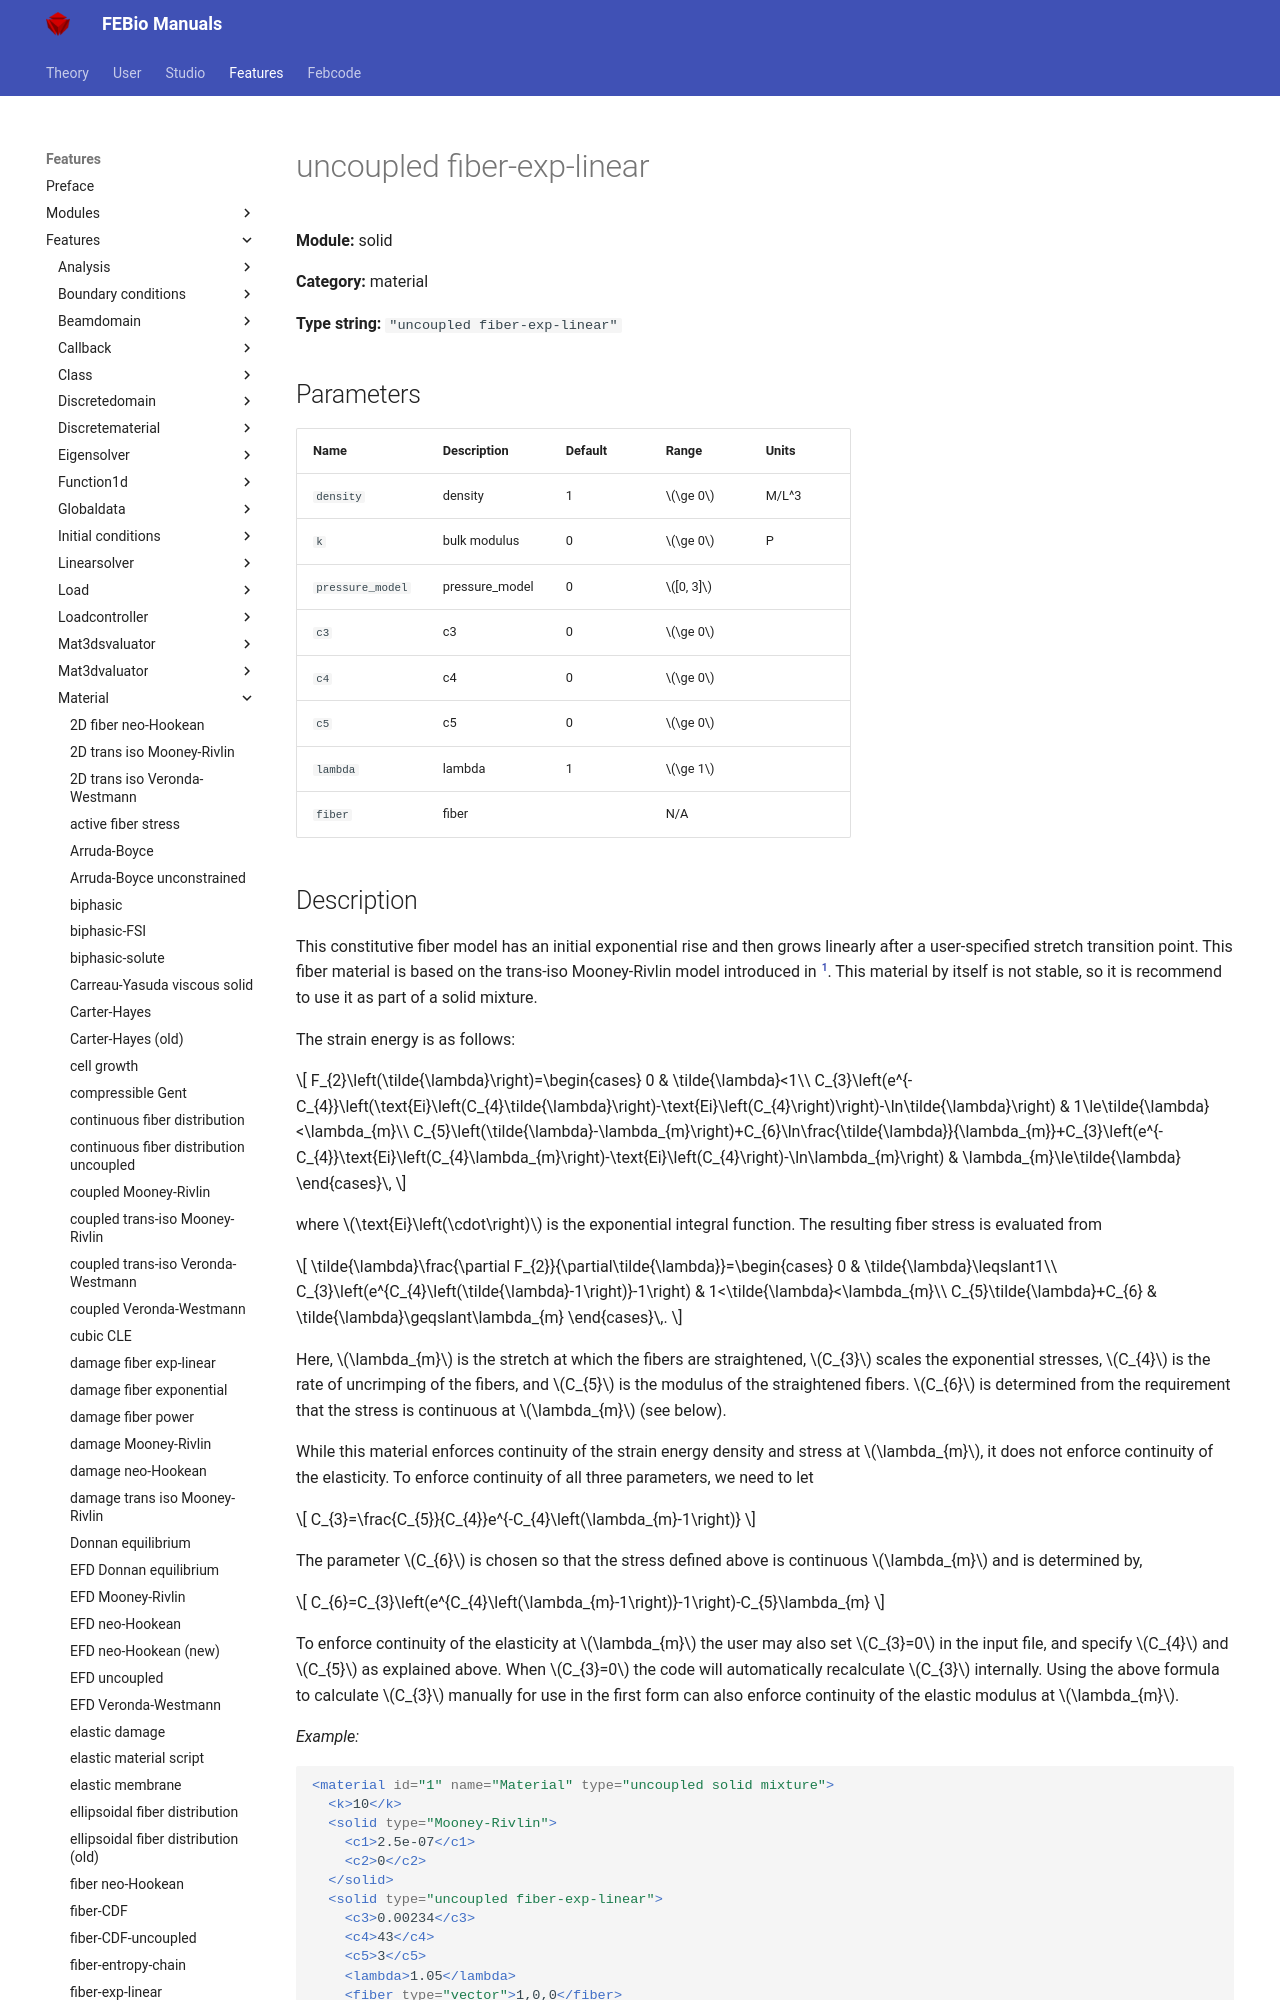

repository: febiosoftware/febio-docs · page: features/features/solid_material_uncoupled_fiber-exp-linear/index.html · generator: mkdocs

# uncoupled fiber-exp-linear

**Module:** solid

**Category:** material

**Type string:** `"uncoupled fiber-exp-linear"`

## Parameters

| Name | Description | Default | Range | Units |
|------|-------------|---------|-------|-------|
| `density` | density | 1 | $\ge 0$ | M/L^3 |
| `k` | bulk modulus | 0 | $\ge 0$ | P |
| `pressure_model` | pressure_model | 0 | $[0, 3]$ |  |
| `c3` | c3 | 0 | $\ge 0$ |  |
| `c4` | c4 | 0 | $\ge 0$ |  |
| `c5` | c5 | 0 | $\ge 0$ |  |
| `lambda` | lambda | 1 | $\ge 1$ |  |
| `fiber` | fiber |  | N/A |  |
